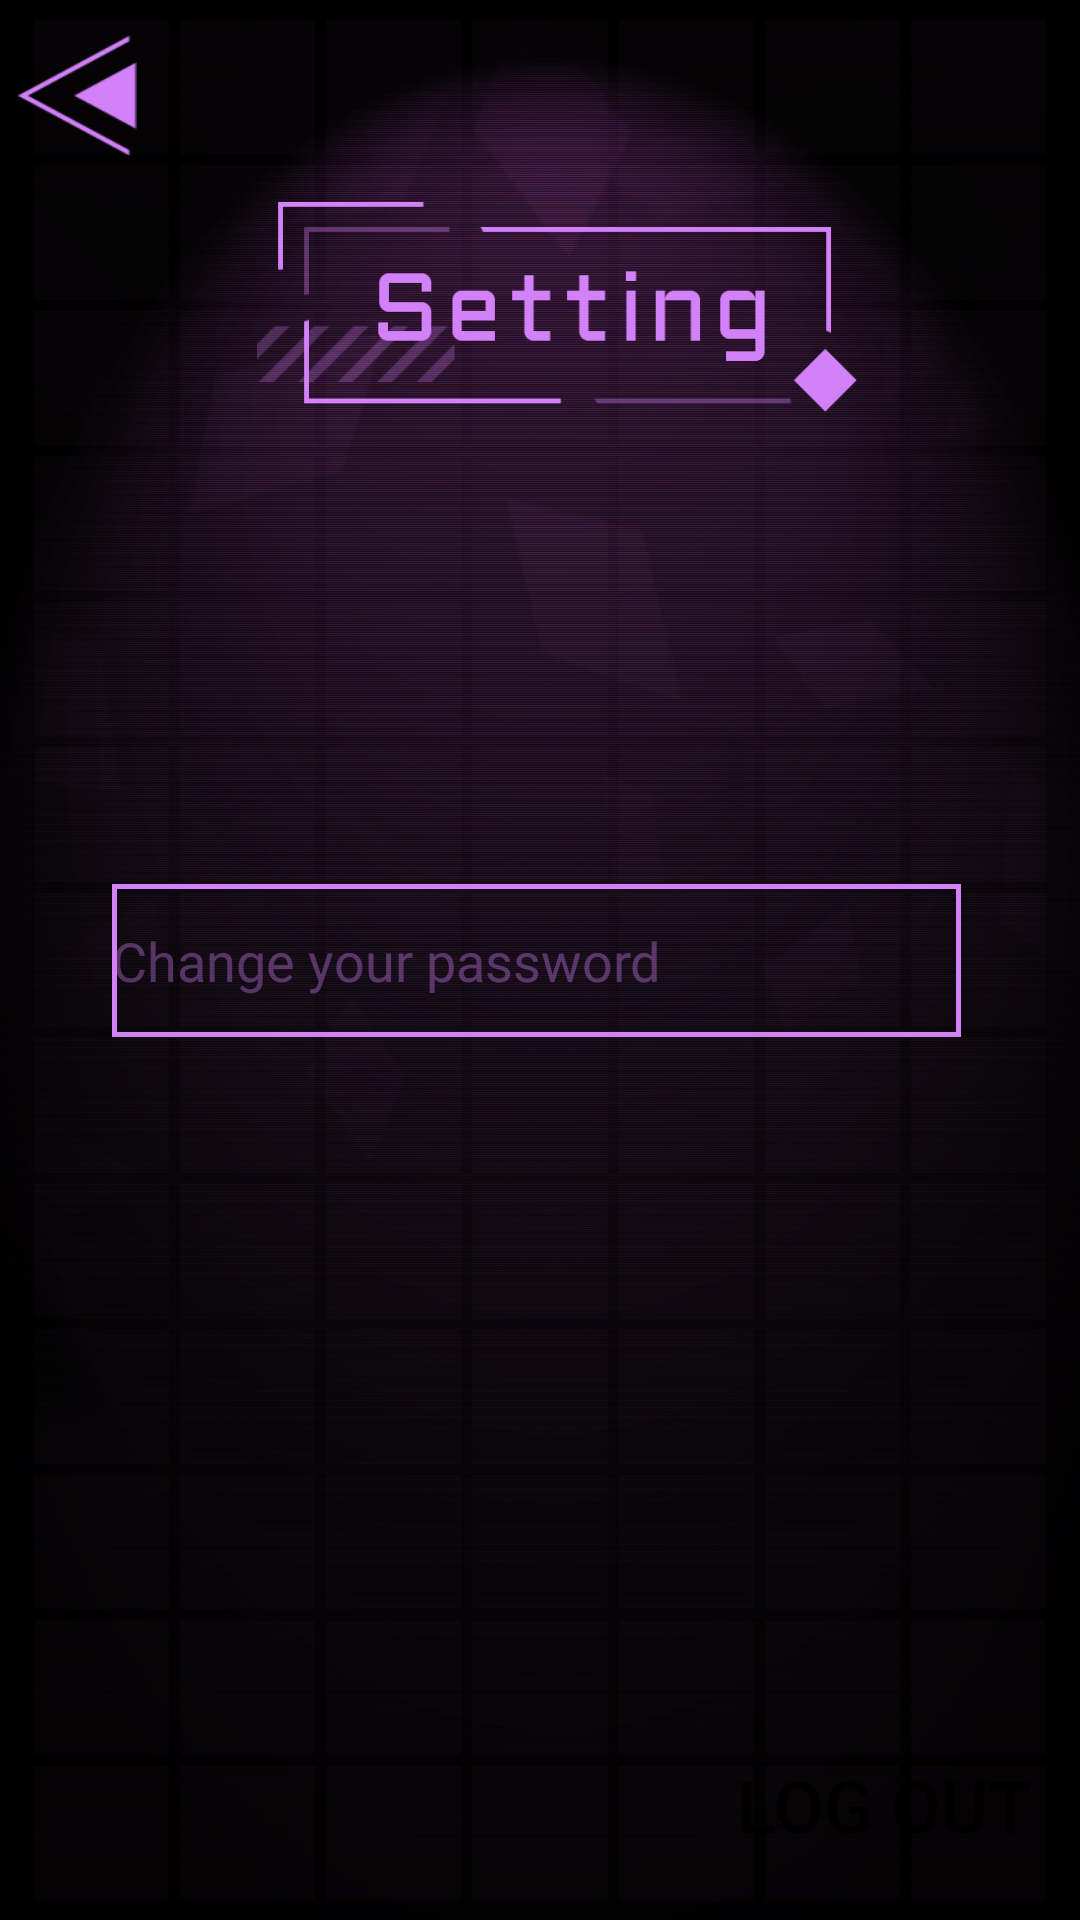

Produce the Android XML layout that renders to this screen, including the resource entries it uses.
<!-- AndroidManifest.xml: application theme Theme.Plamer -->
<!-- res/layout/setting_layout.xml -->
<?xml version="1.0" encoding="utf-8"?>

<androidx.constraintlayout.widget.ConstraintLayout xmlns:android="http://schemas.android.com/apk/res/android"
    xmlns:app="http://schemas.android.com/apk/res-auto"
    xmlns:tools="http://schemas.android.com/tools"
    android:layout_width="match_parent"
    android:layout_height="match_parent"
    tools:context=".presenter.SettingActivity"
    android:background="@drawable/background">

    <ImageButton
        android:id="@+id/setting_back"
        android:layout_width="40dp"
        android:layout_height="40dp"
        android:background="#00FFFFFF"
        android:scaleType="centerInside"
        app:layout_constraintBottom_toTopOf="@+id/image_setting"
        app:layout_constraintEnd_toEndOf="parent"
        app:layout_constraintHorizontal_bias="0.018"
        app:layout_constraintStart_toStartOf="parent"
        app:layout_constraintTop_toTopOf="parent"
        app:layout_constraintVertical_bias="0.421"
        app:srcCompat="@drawable/back"
        tools:ignore="ContentDescription,SpeakableTextPresentCheck,TouchTargetSizeCheck" />

    <ImageView
        android:id="@+id/image_setting"
        android:layout_width="262dp"
        android:layout_height="70dp"
        app:layout_constraintBottom_toBottomOf="parent"
        app:layout_constraintEnd_toEndOf="parent"
        app:layout_constraintHorizontal_bias="0.557"
        app:layout_constraintStart_toStartOf="parent"
        app:layout_constraintTop_toTopOf="parent"
        app:layout_constraintVertical_bias="0.118"
        app:srcCompat="@drawable/setting"
        tools:ignore="ContentDescription"/>

    <TextView
        android:id="@+id/setting_current_username"
        android:layout_width="283dp"
        android:layout_height="32dp"
        android:fontFamily="@font/aldrich"
        android:lines="1"
        android:text=""
        android:textColor="@color/pink"
        android:textSize="20sp"
        app:layout_constraintBottom_toTopOf="@+id/setting_password"
        app:layout_constraintEnd_toEndOf="parent"
        app:layout_constraintHorizontal_bias="0.484"
        app:layout_constraintStart_toStartOf="parent"
        app:layout_constraintTop_toBottomOf="@+id/image_setting"
        app:layout_constraintVertical_bias="0.806" />

    <EditText
        android:id="@+id/setting_password"
        android:layout_width="283dp"
        android:layout_height="51dp"
        android:autofillHints="password"
        android:background="@drawable/rec_background"
        android:fontFamily="@font/aldrich"
        android:hint="@string/change_your_password"
        android:inputType="text"
        android:lines="1"
        android:maxLength="20"
        android:textColor="@color/pink"
        android:textColorHint="@color/half_pink"
        app:layout_constraintBottom_toBottomOf="parent"
        app:layout_constraintEnd_toEndOf="parent"
        app:layout_constraintHorizontal_bias="0.484"
        app:layout_constraintStart_toStartOf="parent"
        app:layout_constraintTop_toTopOf="parent"
        tools:ignore="TextFields" />

    <ImageButton
        android:id="@+id/setting_go"
        android:layout_width="50dp"
        android:layout_height="50dp"
        android:layout_marginTop="290dp"
        android:background="#00FFFFFF"
        android:scaleType="centerInside"
        app:layout_constraintBottom_toBottomOf="parent"
        app:layout_constraintEnd_toEndOf="parent"
        app:layout_constraintHorizontal_bias="0.498"
        app:layout_constraintStart_toStartOf="parent"
        app:layout_constraintTop_toTopOf="parent"
        app:layout_constraintVertical_bias="0.503"
        app:srcCompat="@drawable/go"
        tools:ignore="ContentDescription,SpeakableTextPresentCheck" />

    <Button
        android:id="@+id/log_out"
        android:layout_width="wrap_content"
        android:layout_height="wrap_content"
        android:background="#00FFFFFF"
        android:text="@string/log_out"
        android:textSize="24sp"
        app:layout_constraintBottom_toBottomOf="parent"
        app:layout_constraintEnd_toEndOf="parent"
        app:layout_constraintHorizontal_bias="0.939"
        app:layout_constraintStart_toStartOf="parent"
        app:layout_constraintTop_toTopOf="parent"
        app:layout_constraintVertical_bias="0.976" />


</androidx.constraintlayout.widget.ConstraintLayout>
<!-- resources referenced by this layout -->
<resources>
  <color name="half_pink">#5CD381F9</color>
  <color name="pink">#FFD381F9</color>
  <!-- drawable back: png bitmap (drawable, 5472 bytes) -->
  <!-- drawable background: jpg bitmap (drawable, 862562 bytes) -->
  <!-- drawable rec_background (drawable) -->
  <?xml version="1.0" encoding="utf-8"?>
  
  <shape xmlns:android="http://schemas.android.com/apk/res/android"
      android:shape="rectangle">
  
      <stroke android:width="5px" android:color="@color/pink">
  
      </stroke>
  
  </shape>
  <!-- drawable setting: png bitmap (drawable, 13259 bytes) -->
  <string name="change_your_password">Change your password</string>
  <string name="log_out">Log Out</string>
  <style name="Theme.Plamer" parent="Theme.MaterialComponents.DayNight.DarkActionBar">
          
          <item name="colorPrimary">@color/black</item>
          <item name="colorPrimaryVariant">@color/black</item>
          <item name="colorOnPrimary">@color/pink</item>
          
          <item name="colorSecondary">@color/pink</item>
          <item name="colorSecondaryVariant">@color/pink</item>
          <item name="colorOnSecondary">@color/black</item>
          
          <item name="android:statusBarColor" tools:targetApi="l">?attr/colorPrimaryVariant</item>
          
      </style>
  <color name="black">#FF000000</color>
</resources>
